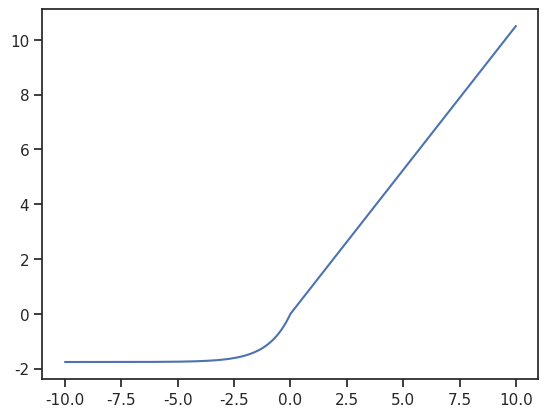

Reproduce this figure in Python.
import matplotlib.pyplot as plt
import seaborn as sns
import numpy as np
import math

def selu(x):
    alpha = 1.6732632423543772848170429916717
    scale = 1.0507009873554804934193349852946
    if x > 0:
        return scale * x
    else:
        return scale * alpha * (math.exp(x) - 1.)

if __name__ == '__main__':
    
    np.random.seed(sum(map(ord, "distributions")))
    xl = list(np.linspace(-10, 10, 201))
    yl = [selu(x) for x in xl]

    use_seaborn = True

    if use_seaborn:
        sns.set(style="ticks")
        # sns.set_style('whitegrid')
        sns.despine(left=True)
        plt.plot(xl, yl)
        plt.show()
        # sns.plot(xl, yl)
        # sns.show()
    else:
        plt.plot(xl, yl)
        plt.grid(b=True, which='both', color='0.65',linestyle='--')
        # plt.grid(b=True, which='major', color='b', linestyle='-')
        # plt.grid(b=True, which='minor', color='r', linestyle='--')
        plt.show()